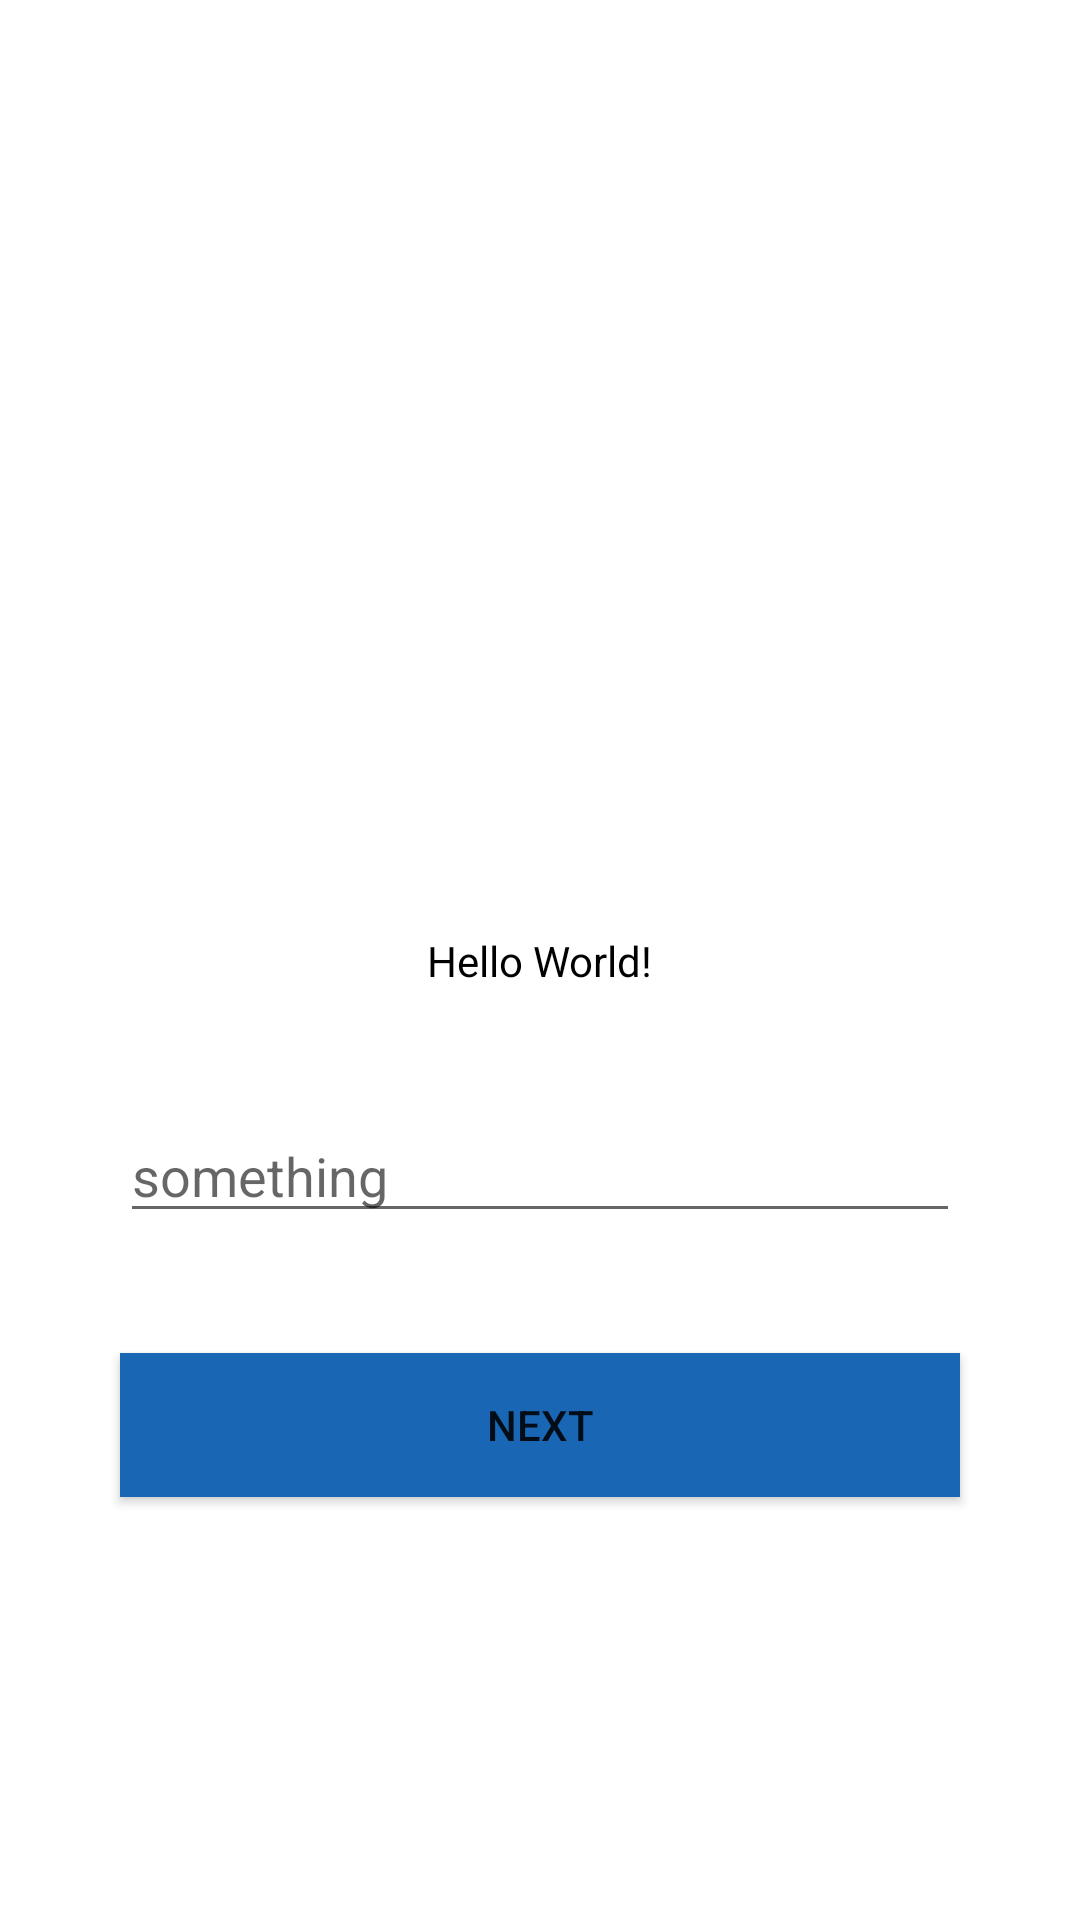

This screen was rendered from an Android layout file. Write that file and the resources it references.
<!-- AndroidManifest.xml: application theme Theme.HomeTask1_kotlin -->
<!-- res/layout/activity_main.xml -->
<?xml version="1.0" encoding="utf-8"?>
<androidx.constraintlayout.widget.ConstraintLayout xmlns:android="http://schemas.android.com/apk/res/android"
    xmlns:app="http://schemas.android.com/apk/res-auto"
    xmlns:tools="http://schemas.android.com/tools"
    android:layout_width="match_parent"
    android:layout_height="match_parent"
    tools:context=".MainActivity">

    <TextView
        android:id="@+id/txt_view1"
        android:layout_width="wrap_content"
        android:layout_height="wrap_content"
        android:text="Hello World!"
        app:layout_constraintBottom_toBottomOf="parent"
        app:layout_constraintLeft_toLeftOf="parent"
        app:layout_constraintRight_toRightOf="parent"
        app:layout_constraintTop_toTopOf="parent"
        android:textColor="@color/black"/>

    <EditText
        android:id="@+id/edt_txt1"
        android:layout_width="match_parent"
        android:layout_height="wrap_content"
        android:layout_margin="40dp"
        app:layout_constraintTop_toBottomOf="@id/txt_view1"
        app:layout_constraintLeft_toLeftOf="parent"
        app:layout_constraintRight_toRightOf="parent"
        android:layout_marginTop="10dp"
        android:hint="@string/something"
        android:inputType="text"
        android:textColor="@color/black"/>

    <Button
        android:id="@+id/btn1"
        android:layout_width="match_parent"
        android:layout_height="wrap_content"
        android:layout_margin="40dp"
        app:layout_constraintTop_toBottomOf="@id/edt_txt1"
        app:layout_constraintLeft_toLeftOf="parent"
        app:layout_constraintRight_toRightOf="parent"
        android:layout_marginTop="10dp"
        android:background="#1966B5"
        android:text="@string/next"/>





</androidx.constraintlayout.widget.ConstraintLayout>
<!-- resources referenced by this layout -->
<resources>
  <string name="next">next</string>
  <string name="something">something</string>
  <style name="Theme.HomeTask1_kotlin" parent="Theme.MaterialComponents.DayNight.DarkActionBar">
          
          <item name="colorPrimary">@color/purple_500</item>
          <item name="colorPrimaryVariant">@color/purple_700</item>
          <item name="colorOnPrimary">@color/white</item>
          
          <item name="colorSecondary">@color/teal_200</item>
          <item name="colorSecondaryVariant">@color/teal_700</item>
          <item name="colorOnSecondary">@color/black</item>
          
          <item name="android:statusBarColor" tools:targetApi="l">?attr/colorPrimaryVariant</item>
          
      </style>
  <!-- not gathered from this repository: default colours our renderer supplied (Android Studio template values) -->
  <color name="purple_500">#FF6200EE</color>
  <color name="purple_700">#FF3700B3</color>
  <color name="teal_200">#FF03DAC5</color>
  <color name="teal_700">#FF018786</color>
  <color name="black">#FF000000</color>
  <color name="white">#FFFFFFFF</color>
</resources>
